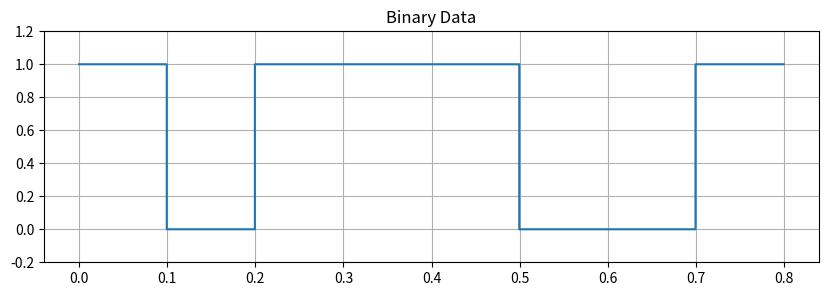
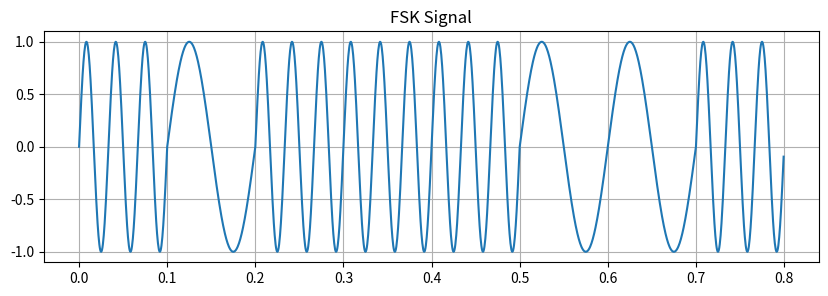

Recreate these plots in Python, in order.
import numpy as np
import matplotlib.pyplot as plt

Tb = 0.1
fs = 2000
f1, f2 = 30, 10

bits = np.random.randint(0, 2, 8)
N = int(Tb * fs)
t = np.arange(0, len(bits) * Tb, 1/fs)

data = np.repeat(bits, N)

plt.figure(figsize=(10, 3))
plt.plot(t, data, drawstyle='steps-pre')
plt.title("Binary Data")
plt.ylim(-0.2, 1.2)
plt.grid()
plt.show()

fsk = np.zeros(len(t))

for i, bit in enumerate(bits):
    f = f1 if bit == 1 else f2
    tb = np.arange(0, Tb, 1/fs)
    fsk[i*N:(i+1)*N] = np.sin(2*np.pi*f*tb)

plt.figure(figsize=(10, 3))
plt.plot(t, fsk)
plt.title("FSK Signal")
plt.grid()
plt.show()

recovered = []

for i in range(8):
    x = fsk[i*N:(i+1)*N]
    zc = np.sum(x[:-1] * x[1:] < 0)
    recovered.append(1 if zc > 4 else 0)

print("Transmitted:", bits)
print("Recovered:  ", recovered)
print("Match:", np.array_equal(bits, recovered))
